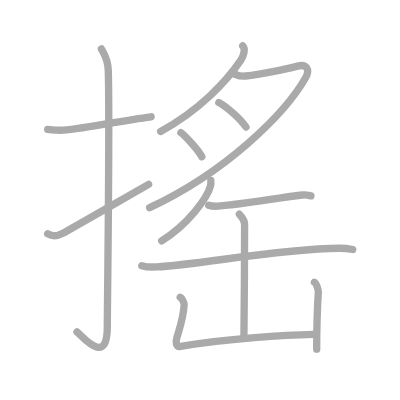
t = 0.00 s
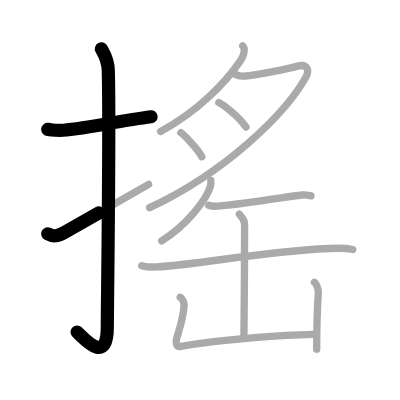
t = 2.50 s
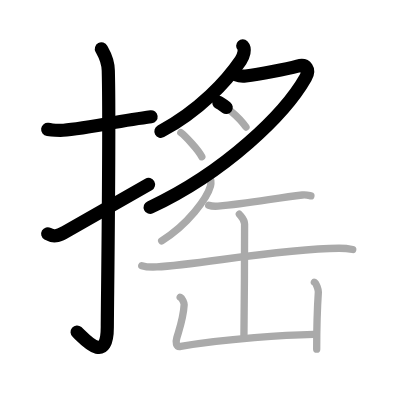
t = 5.25 s
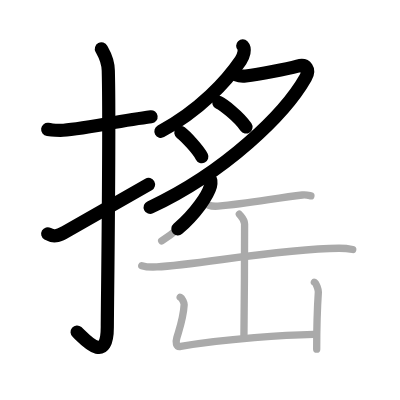
t = 7.75 s
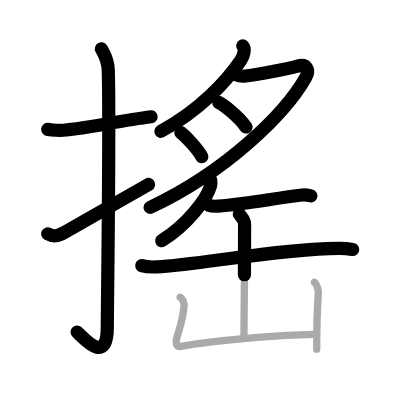
t = 10.50 s
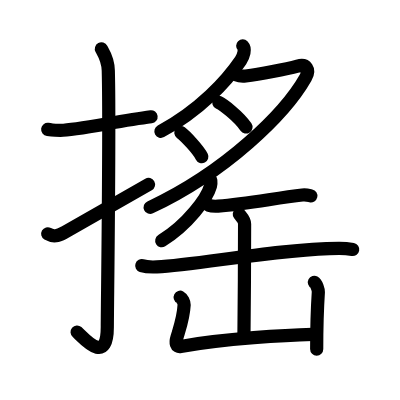
t = 13.00 s

The animated SVG that drew these frames (rendered in a browser with its animation timeline set to each time). Animation: 13 SMIL elements (animate=13); one cycle of 13.00 s.

<?xml version="1.0" standalone="no"?>
<!DOCTYPE svg PUBLIC "-//W3C//DTD SVG 1.1//EN"   "http://www.w3.org/Graphics/SVG/1.1/DTD/svg11.dtd">
<svg width="400px" height="400px"  version="1.1" xmlns="http://www.w3.org/2000/svg">
  <defs>
    <marker id="Triangle" viewBox="0 0 10 10" refX="0" refY="5" markerUnits="strokeWidth" markerWidth="3" style="stroke-opacity:0%;fill:#aaaaaa;" markerHeight="2" orient="auto">
      <path d="M 0 0 L 10 5 L 0 10 z" />
    </marker>
    
    <marker id="Arrow" viewBox="0 0 10 10" refX="5" refY="5" markerUnits="strokeWidth" markerWidth="1.8" style="stroke-opacity:0%;fill:#770000;" markerHeight="2" orient="auto">
      <path d="M 0 4 L 6 4 L 4 1 L 10 5 L 4 9 L 6 6 L 0 6 z" />
        <circle cx="5" cy="5" r="5" />
      </marker>
    
    <marker id="TriangleRed" viewBox="0 0 10 10" refX="0" refY="5" markerUnits="strokeWidth" markerWidth="3" style="stroke-opacity:0%;fill:#CC0000;" markerHeight="2" orient="auto">
      <path d="M 0 0 L 10 5 L 0 10 z" />
    </marker>
    
    <marker id="ArrowRed" viewBox="0 0 10 10" refX="5" refY="5" markerUnits="strokeWidth" markerWidth="1.8" style="stroke-opacity:0%;fill:#CC0000;" markerHeight="2" orient="auto">
      <path d="M 0 4 L 6 4 L 4 1 L 10 5 L 4 9 L 6 6 L 0 6 z" />
        <circle cx="5" cy="5" r="5" />
      </marker>
    
  </defs>
  
  <path style="fill:#ffffff; fill-opacity:100%; fill-rule:evenodd; stroke-width:0;" d="M 0 0 L 400px 0 L 400px 400px L 0 400px L 0 0" />

  <g transform="scale(3.6697247706422 3.6697247706422)">
<path style="fill:none; fill-opacity:0%; fill-rule:evenodd; stroke:#aaaaaa; stroke-opacity:100%; stroke-width: 1.5pt; stroke-linejoin:round; stroke-linecap:round;" d="M13 35.25c2.08 0.25 1.25 0.25 3.5 0.25c4.26 0 15.5-2.5 24.67-3.67"></path>
<path style="fill:none; fill-opacity:0%; fill-rule:evenodd; stroke:#aaaaaa; stroke-opacity:100%; stroke-width: 1.5pt; stroke-linejoin:round; stroke-linecap:round;" d="M27.63 13.33c0.52 0.98 1.79 2.67 1.88 5.92c0.43 15.62-0.27 64.55-0.27 69.86c0 10.88-6.66 2.68-8.27 1.34"></path>
<path style="fill:none; fill-opacity:0%; fill-rule:evenodd; stroke:#aaaaaa; stroke-opacity:100%; stroke-width: 1.5pt; stroke-linejoin:round; stroke-linecap:round;" d="M13 63.71c1.67 0.96 2.74 0.52 4.42-0.3c0.98-0.49 18.91-10.82 23.08-13.16"></path>
<path style="fill:none; fill-opacity:0%; fill-rule:evenodd; stroke:#aaaaaa; stroke-opacity:100%; stroke-width: 1.5pt; stroke-linejoin:round; stroke-linecap:round;" d="M66.14 12.5c0.85 0.86 0.22 2.84-0.55 3.97C61.78 22.08 54.5 30 43.78 35.82"></path>
<path style="fill:none; fill-opacity:0%; fill-rule:evenodd; stroke:#aaaaaa; stroke-opacity:100%; stroke-width: 1.5pt; stroke-linejoin:round; stroke-linecap:round;" d="M63.69 20.1c1.33 0.49 1.35 0.84 3.26 0.61c3.8-0.46 11.11-1.87 14.13-2.7c2.42-0.66 3.48 0.91 2.19 3.17c-5.59 9.85-21.78 25.73-42.5 35.4"></path>
<path style="fill:none; fill-opacity:0%; fill-rule:evenodd; stroke:#aaaaaa; stroke-opacity:100%; stroke-width: 1.5pt; stroke-linejoin:round; stroke-linecap:round;" d="M59.63 27.93c1.06 0.52 5.28 3.6 7.4 6.69"></path>
<path style="fill:none; fill-opacity:0%; fill-rule:evenodd; stroke:#aaaaaa; stroke-opacity:100%; stroke-width: 1.5pt; stroke-linejoin:round; stroke-linecap:round;" d="M49.28 36.14c1.18 0.88 4.73 4.6 5.72 6.57"></path>
<path style="fill:none; fill-opacity:0%; fill-rule:evenodd; stroke:#aaaaaa; stroke-opacity:100%; stroke-width: 1.5pt; stroke-linejoin:round; stroke-linecap:round;" d="M57.44 49.14c0.04 0.39 0.08 1-0.08 1.56c-0.91 3.29-6.14 10.5-13.3 14.91"></path>
<path style="fill:none; fill-opacity:0%; fill-rule:evenodd; stroke:#aaaaaa; stroke-opacity:100%; stroke-width: 1.5pt; stroke-linejoin:round; stroke-linecap:round;" d="M56.87 55.94c0.67 0.24 1.89 0.29 2.56 0.24c8.18-0.65 15.61-2.21 22.96-3.04c1.1-0.12 1.78 0.11 2.33 0.23"></path>
<path style="fill:none; fill-opacity:0%; fill-rule:evenodd; stroke:#aaaaaa; stroke-opacity:100%; stroke-width: 1.5pt; stroke-linejoin:round; stroke-linecap:round;" d="M38.63 72.39c1.08 0.34 3.06 0.39 4.13 0.34c11.22-0.56 33.21-4.94 49.59-5.07c1.8-0.01 2.88 0.16 3.77 0.33"></path>
<path style="fill:none; fill-opacity:0%; fill-rule:evenodd; stroke:#aaaaaa; stroke-opacity:100%; stroke-width: 1.5pt; stroke-linejoin:round; stroke-linecap:round;" d="M65.22 58.38c0.67 0.85 1.43 1.47 1.43 2.65c0 4.12-0.07 27.38-0.18 30.86"></path>
<path style="fill:none; fill-opacity:0%; fill-rule:evenodd; stroke:#aaaaaa; stroke-opacity:100%; stroke-width: 1.5pt; stroke-linejoin:round; stroke-linecap:round;" d="M49.1 81c0.54 0.28 1.1 1.46 1.08 2.03c-0.18 3.47-0.93 5.47-2 9.03c-0.37 1.23-0.26 2.57 1.07 2.34c12.01-2.14 29.41-3.15 36.16-3.3"></path>
<path style="fill:none; fill-opacity:0%; fill-rule:evenodd; stroke:#aaaaaa; stroke-opacity:100%; stroke-width: 1.5pt; stroke-linejoin:round; stroke-linecap:round;" d="M85.67 76.92c0.54 0.28 1.11 2.08 1.08 2.65c-0.24 3.68-0.45 8.18-0.45 15.57"></path>

<path style="fill:none; fill-opacity:0%; fill-rule:evenodd; stroke:#000000; stroke-opacity:100%; stroke-width: 2.7pt; stroke-linejoin:round; stroke-linecap:round;" d="M13 35.25c2.08 0.25 1.25 0.25 3.5 0.25c4.26 0 15.5-2.5 24.67-3.67" pathLength="100" stroke-dashoffset="100" stroke-dasharray="100 105"><animate id="dashAnim1" attributeName="stroke-dashoffset" from="100" to="0" dur="1s" calcMode="linear" fill="freeze"/></path>
<path style="fill:none; fill-opacity:0%; fill-rule:evenodd; stroke:#000000; stroke-opacity:100%; stroke-width: 2.7pt; stroke-linejoin:round; stroke-linecap:round;" d="M27.63 13.33c0.52 0.98 1.79 2.67 1.88 5.92c0.43 15.62-0.27 64.55-0.27 69.86c0 10.88-6.66 2.68-8.27 1.34" pathLength="100" stroke-dashoffset="100" stroke-dasharray="100 105"><animate id="dashAnim2" attributeName="stroke-dashoffset" from="100" to="0" dur="1s" calcMode="linear" begin="dashAnim1.end" fill="freeze"/></path>
<path style="fill:none; fill-opacity:0%; fill-rule:evenodd; stroke:#000000; stroke-opacity:100%; stroke-width: 2.7pt; stroke-linejoin:round; stroke-linecap:round;" d="M13 63.71c1.67 0.96 2.74 0.52 4.42-0.3c0.98-0.49 18.91-10.82 23.08-13.16" pathLength="100" stroke-dashoffset="100" stroke-dasharray="100 105"><animate id="dashAnim3" attributeName="stroke-dashoffset" from="100" to="0" dur="1s" calcMode="linear" begin="dashAnim2.end" fill="freeze"/></path>
<path style="fill:none; fill-opacity:0%; fill-rule:evenodd; stroke:#000000; stroke-opacity:100%; stroke-width: 2.7pt; stroke-linejoin:round; stroke-linecap:round;" d="M66.14 12.5c0.85 0.86 0.22 2.84-0.55 3.97C61.78 22.08 54.5 30 43.78 35.82" pathLength="100" stroke-dashoffset="100" stroke-dasharray="100 105"><animate id="dashAnim4" attributeName="stroke-dashoffset" from="100" to="0" dur="1s" calcMode="linear" begin="dashAnim3.end" fill="freeze"/></path>
<path style="fill:none; fill-opacity:0%; fill-rule:evenodd; stroke:#000000; stroke-opacity:100%; stroke-width: 2.7pt; stroke-linejoin:round; stroke-linecap:round;" d="M63.69 20.1c1.33 0.49 1.35 0.84 3.26 0.61c3.8-0.46 11.11-1.87 14.13-2.7c2.42-0.66 3.48 0.91 2.19 3.17c-5.59 9.85-21.78 25.73-42.5 35.4" pathLength="100" stroke-dashoffset="100" stroke-dasharray="100 105"><animate id="dashAnim5" attributeName="stroke-dashoffset" from="100" to="0" dur="1s" calcMode="linear" begin="dashAnim4.end" fill="freeze"/></path>
<path style="fill:none; fill-opacity:0%; fill-rule:evenodd; stroke:#000000; stroke-opacity:100%; stroke-width: 2.7pt; stroke-linejoin:round; stroke-linecap:round;" d="M59.63 27.93c1.06 0.52 5.28 3.6 7.4 6.69" pathLength="100" stroke-dashoffset="100" stroke-dasharray="100 105"><animate id="dashAnim6" attributeName="stroke-dashoffset" from="100" to="0" dur="1s" calcMode="linear" begin="dashAnim5.end" fill="freeze"/></path>
<path style="fill:none; fill-opacity:0%; fill-rule:evenodd; stroke:#000000; stroke-opacity:100%; stroke-width: 2.7pt; stroke-linejoin:round; stroke-linecap:round;" d="M49.28 36.14c1.18 0.88 4.73 4.6 5.72 6.57" pathLength="100" stroke-dashoffset="100" stroke-dasharray="100 105"><animate id="dashAnim7" attributeName="stroke-dashoffset" from="100" to="0" dur="1s" calcMode="linear" begin="dashAnim6.end" fill="freeze"/></path>
<path style="fill:none; fill-opacity:0%; fill-rule:evenodd; stroke:#000000; stroke-opacity:100%; stroke-width: 2.7pt; stroke-linejoin:round; stroke-linecap:round;" d="M57.44 49.14c0.04 0.39 0.08 1-0.08 1.56c-0.91 3.29-6.14 10.5-13.3 14.91" pathLength="100" stroke-dashoffset="100" stroke-dasharray="100 105"><animate id="dashAnim8" attributeName="stroke-dashoffset" from="100" to="0" dur="1s" calcMode="linear" begin="dashAnim7.end" fill="freeze"/></path>
<path style="fill:none; fill-opacity:0%; fill-rule:evenodd; stroke:#000000; stroke-opacity:100%; stroke-width: 2.7pt; stroke-linejoin:round; stroke-linecap:round;" d="M56.87 55.94c0.67 0.24 1.89 0.29 2.56 0.24c8.18-0.65 15.61-2.21 22.96-3.04c1.1-0.12 1.78 0.11 2.33 0.23" pathLength="100" stroke-dashoffset="100" stroke-dasharray="100 105"><animate id="dashAnim9" attributeName="stroke-dashoffset" from="100" to="0" dur="1s" calcMode="linear" begin="dashAnim8.end" fill="freeze"/></path>
<path style="fill:none; fill-opacity:0%; fill-rule:evenodd; stroke:#000000; stroke-opacity:100%; stroke-width: 2.7pt; stroke-linejoin:round; stroke-linecap:round;" d="M38.63 72.39c1.08 0.34 3.06 0.39 4.13 0.34c11.22-0.56 33.21-4.94 49.59-5.07c1.8-0.01 2.88 0.16 3.77 0.33" pathLength="100" stroke-dashoffset="100" stroke-dasharray="100 105"><animate id="dashAnim10" attributeName="stroke-dashoffset" from="100" to="0" dur="1s" calcMode="linear" begin="dashAnim9.end" fill="freeze"/></path>
<path style="fill:none; fill-opacity:0%; fill-rule:evenodd; stroke:#000000; stroke-opacity:100%; stroke-width: 2.7pt; stroke-linejoin:round; stroke-linecap:round;" d="M65.22 58.38c0.67 0.85 1.43 1.47 1.43 2.65c0 4.12-0.07 27.38-0.18 30.86" pathLength="100" stroke-dashoffset="100" stroke-dasharray="100 105"><animate id="dashAnim11" attributeName="stroke-dashoffset" from="100" to="0" dur="1s" calcMode="linear" begin="dashAnim10.end" fill="freeze"/></path>
<path style="fill:none; fill-opacity:0%; fill-rule:evenodd; stroke:#000000; stroke-opacity:100%; stroke-width: 2.7pt; stroke-linejoin:round; stroke-linecap:round;" d="M49.1 81c0.54 0.28 1.1 1.46 1.08 2.03c-0.18 3.47-0.93 5.47-2 9.03c-0.37 1.23-0.26 2.57 1.07 2.34c12.01-2.14 29.41-3.15 36.16-3.3" pathLength="100" stroke-dashoffset="100" stroke-dasharray="100 105"><animate id="dashAnim12" attributeName="stroke-dashoffset" from="100" to="0" dur="1s" calcMode="linear" begin="dashAnim11.end" fill="freeze"/></path>
<path style="fill:none; fill-opacity:0%; fill-rule:evenodd; stroke:#000000; stroke-opacity:100%; stroke-width: 2.7pt; stroke-linejoin:round; stroke-linecap:round;" d="M85.67 76.92c0.54 0.28 1.11 2.08 1.08 2.65c-0.24 3.68-0.45 8.18-0.45 15.57" pathLength="100" stroke-dashoffset="100" stroke-dasharray="100 105"><animate id="dashAnim13" attributeName="stroke-dashoffset" from="100" to="0" dur="1s" calcMode="linear" begin="dashAnim12.end" fill="freeze"/></path>

</g>

</svg>  
          
